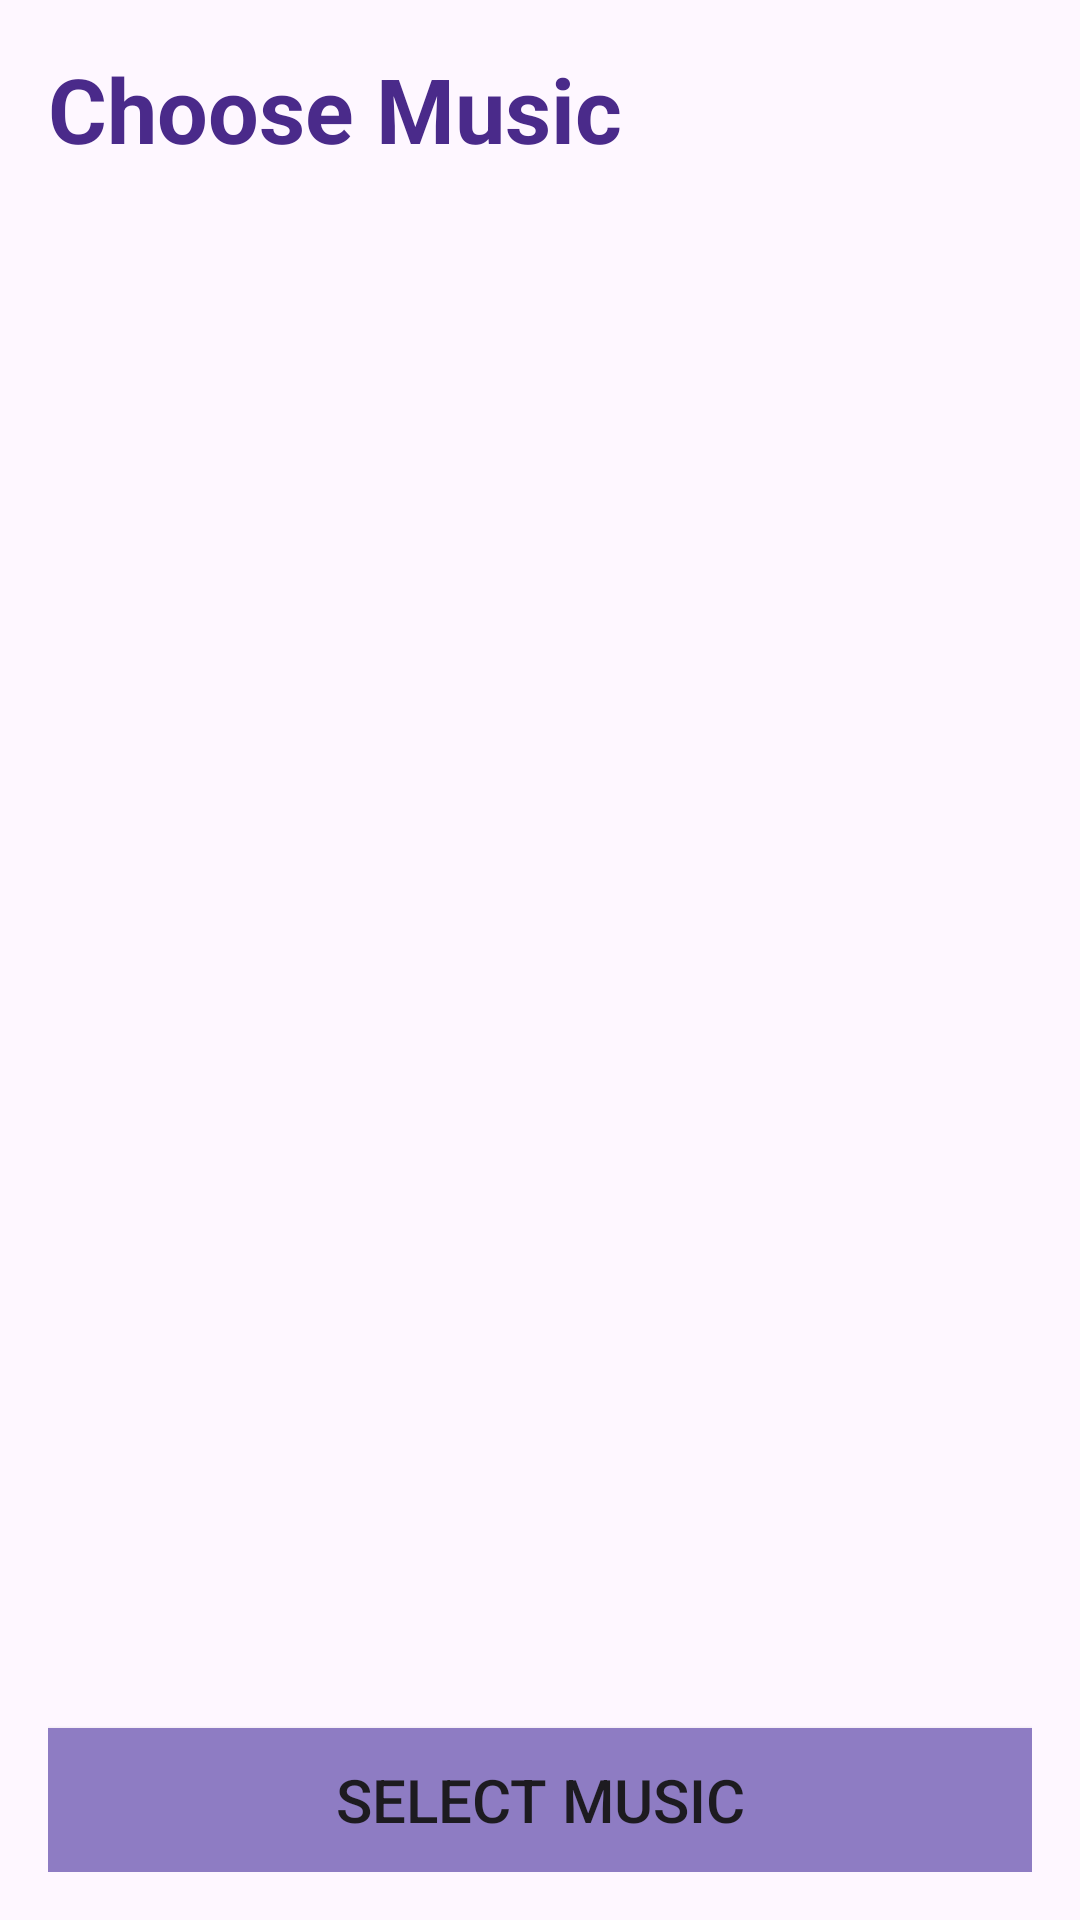

Android layout source for this screen:
<!-- AndroidManifest.xml: application theme Theme.Serene -->
<!-- res/layout/fragment_music.xml -->
<LinearLayout
    xmlns:android="http://schemas.android.com/apk/res/android"
    android:layout_width="match_parent"
    android:layout_height="match_parent"
    android:orientation="vertical"
    android:padding="16dp"
    android:background="@color/transparent">

    <TextView
        android:layout_width="wrap_content"
        android:layout_height="wrap_content"
        android:text="Choose Music"
        android:textSize="30sp"
        android:textStyle="bold"
        android:textColor="@color/text_color_purple"
        android:layout_marginBottom="12dp"/>

    <ListView
        android:id="@+id/musicList"
        android:layout_width="match_parent"
        android:layout_height="0dp"
        android:layout_weight="1"
        android:choiceMode="singleChoice"/>

    <Button
        android:id="@+id/btnSelect"
        android:layout_width="match_parent"
        android:layout_height="wrap_content"
        android:textSize="20sp"
        android:background="@color/purple"
        android:text="Select Music"/>

</LinearLayout>
<!-- resources referenced by this layout -->
<resources>
  <color name="purple">#8E7CC3</color>
  <color name="text_color_purple">#4a2a8a</color>
  <color name="transparent">#00FFFFFF</color>
  <style name="Theme.Serene" parent="Base.Theme.Serene" />
  <style name="Base.Theme.Serene" parent="Theme.Material3.DayNight.NoActionBar">
      </style>
</resources>
